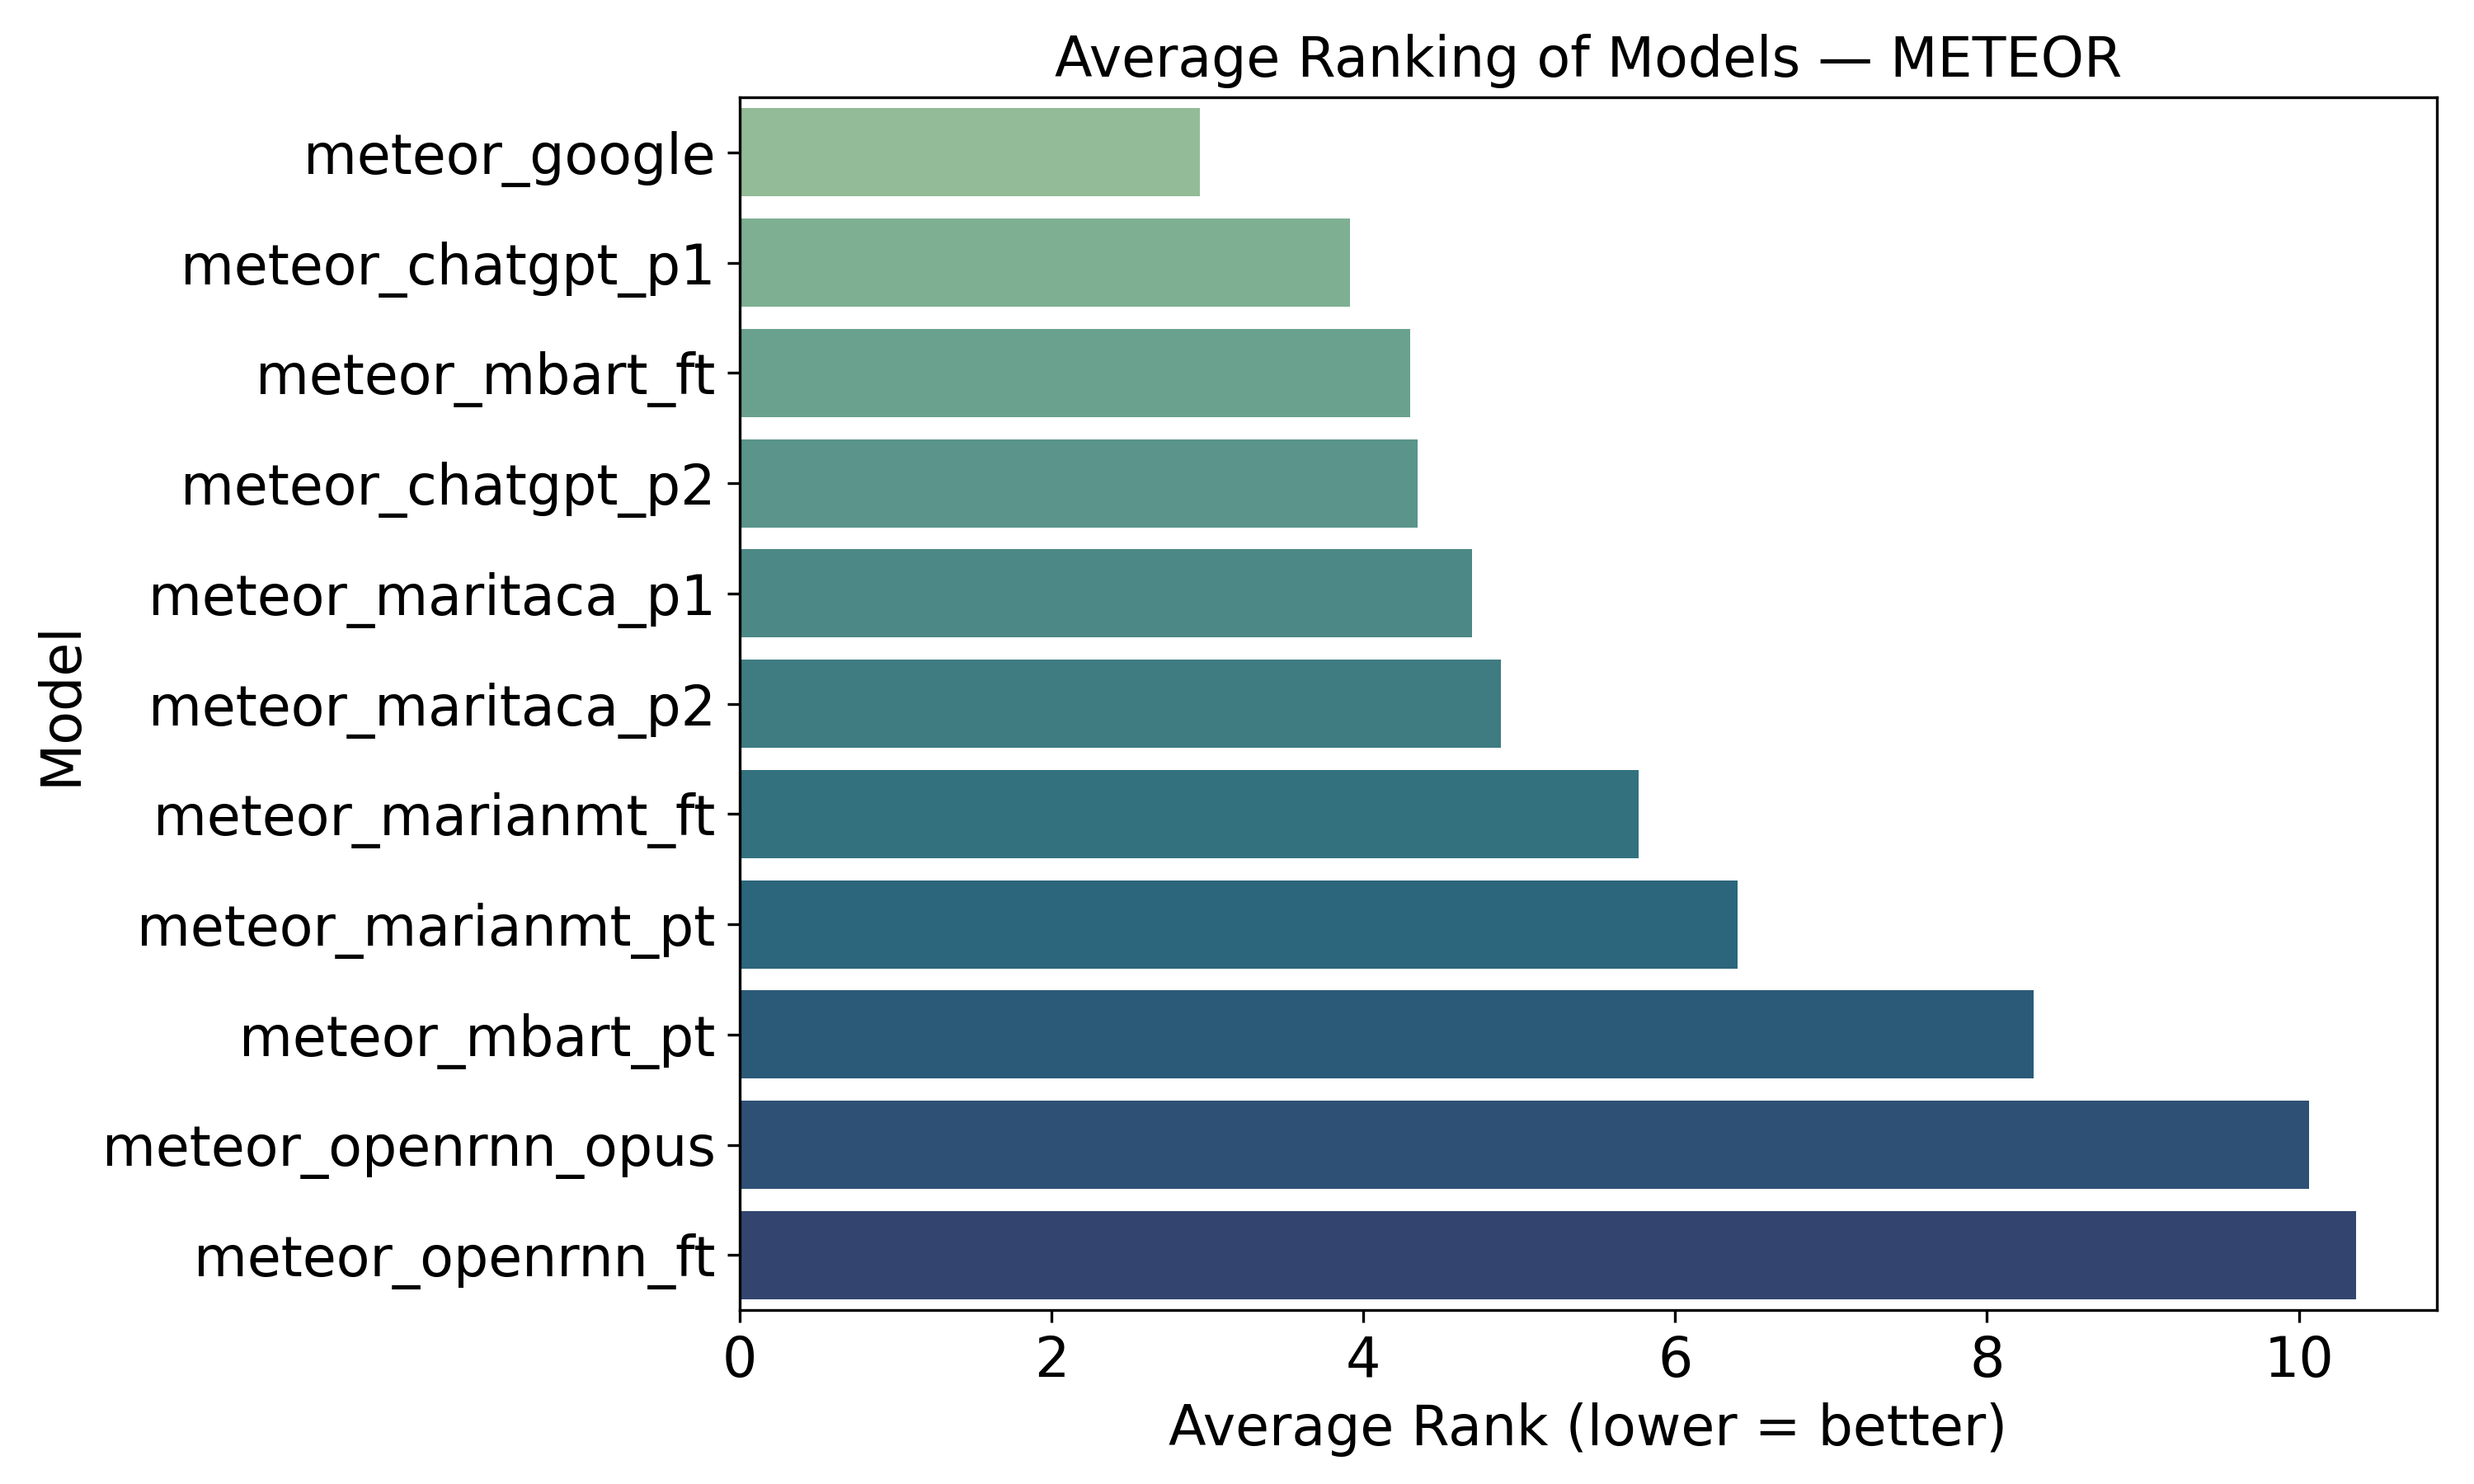

Source data for this figure (header and first rows):
model, average_rank
meteor_google, 2.95
meteor_chatgpt_p1, 3.917
meteor_mbart_ft, 4.3
meteor_chatgpt_p2, 4.35
meteor_maritaca_p1, 4.7
meteor_maritaca_p2, 4.883
meteor_marianmt_ft, 5.767
meteor_marianmt_pt, 6.4
meteor_mbart_pt, 8.3
meteor_openrnn_opus, 10.07
meteor_openrnn_ft, 10.37
